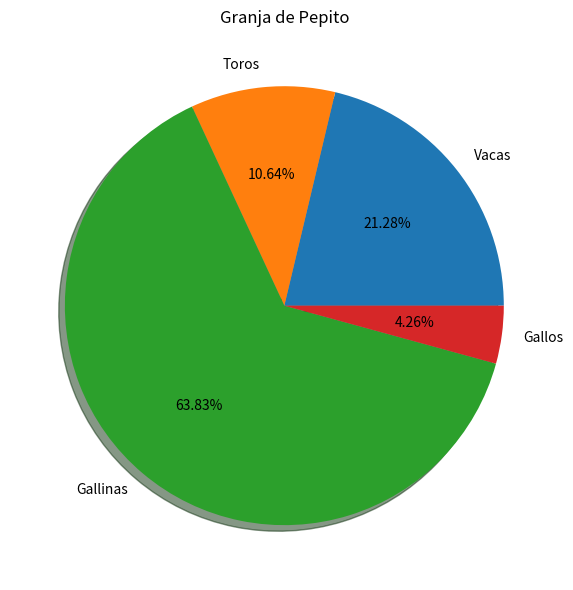
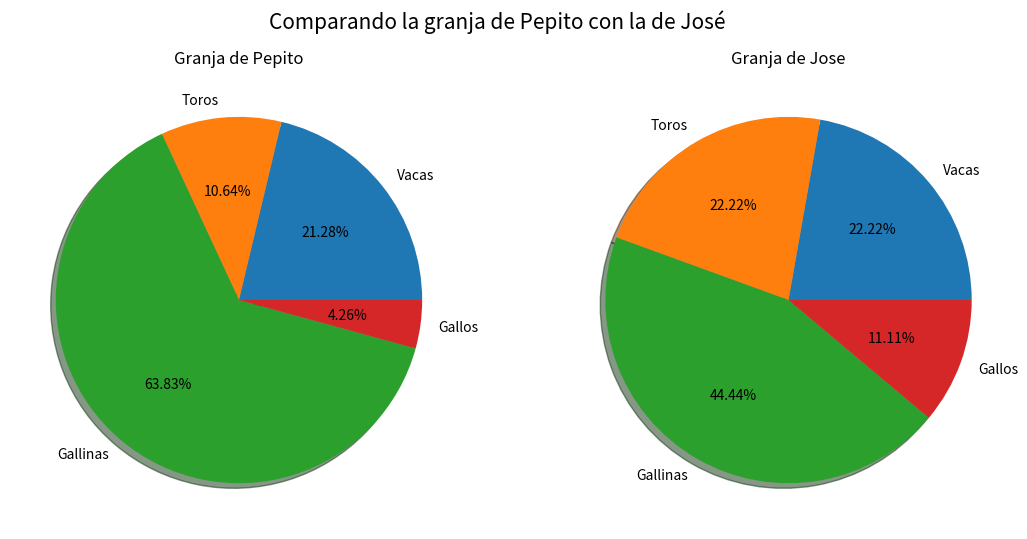

Python code for these plots, in order:
# recordad que es necesario hacer los import precedentes
from matplotlib import pyplot as plt
%matplotlib inline

animales = ['Vacas', 'Toros', 'Gallinas', 'Gallos']
cuantos = [100, 50, 300, 20]

plt.figure(figsize=(13, 6)) # creamos nuestra figura
plt.pie(cuantos, labels=animales, shadow=True, autopct='%.2f%%') # shadow es para pintar la sombra
# y autopct con ese valor es para pintar los porcentajes con 2 decimales
plt.title("Granja de Pepito")
plt.tight_layout()
plt.show()

animales = ['Vacas', 'Toros', 'Gallinas', 'Gallos']
cuantos_pepito = [100, 50, 300, 20]
cuantos_jose = [100, 100, 200, 50]

fig, ax = plt.subplots(1, 2, figsize=(13,6)) # 1 fila, 2 columnas -> 2 gráficos
# cada uno de ellos estará en ax

# creamos el primero
ax[0].pie(cuantos_pepito, labels=animales, shadow=True, autopct='%.2f%%') # gráfico que pintamos en el primero
ax[0].set_title("Granja de Pepito") # titulo del primero

# creamos el segundo
ax[1].pie(cuantos_jose, labels=animales, shadow=True, autopct='%.2f%%') # gráfico del segundo
ax[1].set_title("Granja de Jose") # título del segundo

fig.suptitle("Comparando la granja de Pepito con la de José", size=15) #título e la figura
plt.show()





